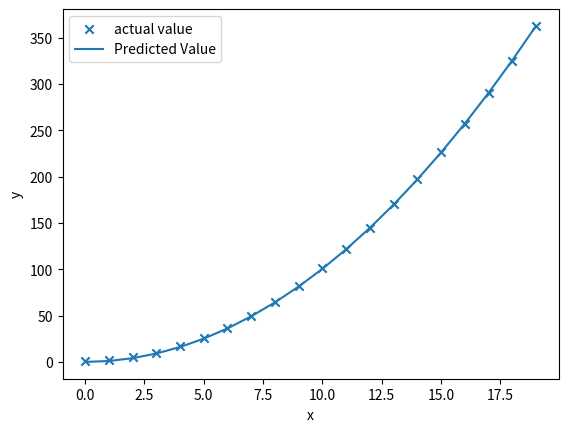

This chart was generated by the following Python code:
import numpy as np
from matplotlib import pyplot as plt
#feature engineering and polynomial regression
def compute_cost(x,y,w,b):
    m = x.shape[0]
    cost = 0
    for i in range(m):
        f_wb = np.dot(w, x[i]) + b
        cost += (f_wb - y[i])**2

    total_cost = 1/(2*m) * cost

    return total_cost

def compute_gradient(x, y, w, b):
    m,n = x.shape
    df_dw_i = np.zeros(n)
    df_db_i = 0
    for i in range(m):
        err = (np.dot(w, x[i]) + b) - y[i]
        for j in range(n): 
            # basically same as in single  variable. here the difference is that we need to add to each element
            # of w seperately in order to maintain multiple variables.First for i=0, we add to all w multiplied
            # by specific x[i, j] and then added consequtively for other values of i to different elements of w
            df_dw_i[j] += err*x[i, j]
        df_db_i += err
    df_dw = df_dw_i/m
    df_db = df_db_i/m

    return df_dw, df_db

def gradient_descent(x, y, w, b, alpha, num):
    m = x.shape[0]
    for i in range(num):
        df_dw, df_db = compute_gradient(x,y,w,b)
        w = w - alpha*df_dw
        b = b - alpha*df_db

        if i%100 == 0 :
            print(f"{i}) Cost = {compute_cost(x,y,w,b)}, w = {w}, b = {b}")
    return w, b

x = np.arange(0, 20, 1)
y = 1 + x**2
# Engineer features 
X = x**2      #<-- added engineered feature

X = X.reshape(-1,1) # reshape(-1,1) converts 1-d array into 2-d such that all elements as columns will now be rows 
                    # with 1 element each
m,n = X.shape
w = np.zeros(n)
b = 0
w_final, b_final = gradient_descent(X,y,w,0,alpha=1e-6, num=10000)
plt.scatter(x,y, marker="x", label = "actual value")
plt.plot(x,(np.dot(X, w_final)+b_final), label="Predicted Value"); plt.xlabel("x"); plt.ylabel("y"); plt.legend(); plt.show()
plt.show()
# x = np.arange(0,20,1)
# y = np.cos(x/2)
# print(x)

# X = np.c_[x, x**2, x**3,x**4, x**5, x**6, x**7, x**8, x**9, x**10, x**11, x**12, x**13]
# what np.c_ does is it concatenate elements of various same columns of an array into one row
# print(X)